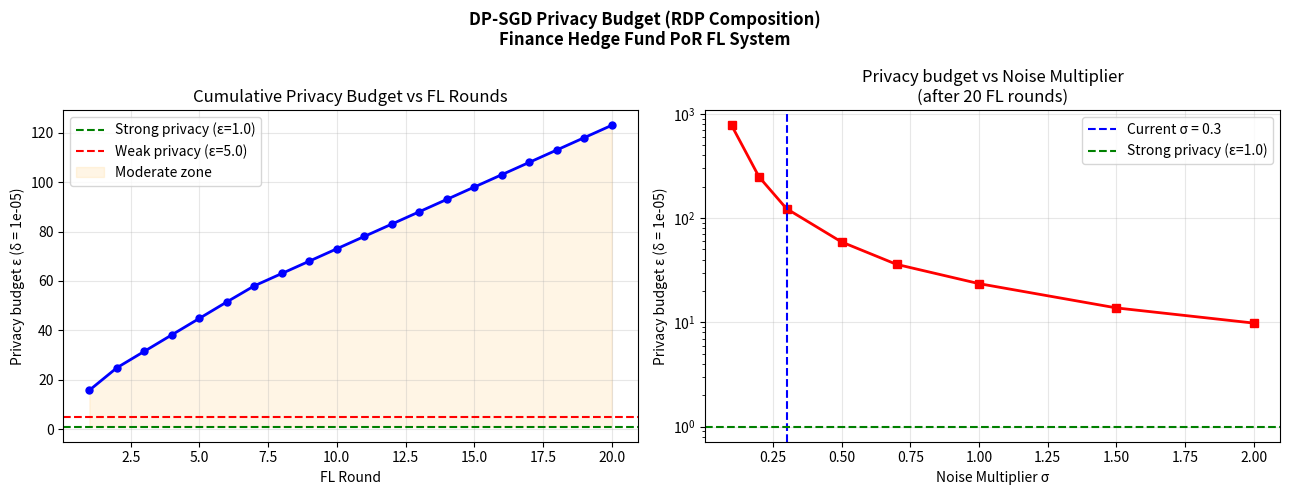

Generate this figure with matplotlib:
"""
DP-SGD Privacy Accountant — Rényi Differential Privacy Composition
===================================================================
Formally quantifies the (ε, δ)-DP privacy guarantee consumed by the
DP-SGD training in FinanceClient across all FL rounds.

Theory (brief):
  - Each DP-SGD step is a Gaussian mechanism with noise multiplier σ
    and clipping norm C, operating on a batch of size q (sampling ratio).
  - RDP (Rényi Differential Privacy) composes linearly across steps:
      ε_RDP(α) = T * q² * α / (2 * σ²)     [simplified Sampled Gaussian]
  - Convert to (ε, δ)-DP via:
      ε(δ) = min_{α > 1} [ ε_RDP(α) + log(1/δ)/(α-1) ]

Parameters (matching FinanceClient defaults):
  σ     = dp_noise_multiplier  = 0.3   (noise relative to clipping norm)
  C     = dp_max_grad_norm     = 1.0   (gradient clipping bound)
  n     = approximate dataset  = ~100  (episodes per round)
  batch = epoch_batch_scale * local_epochs (steps per round)
  T     = total steps across all rounds

Output:
  - Prints privacy budget table (rounds × ε at δ=1e-5)
  - Saves eval/dp_privacy_budget.json
  - Generates eval/dp_privacy_budget_plot.png

Usage:
    uv run python eval/dp_privacy_accountant.py
"""

import os
import sys
import json
import math
import numpy as np
from datetime import datetime

os.makedirs("eval", exist_ok=True)

# ── DP-SGD Parameters (must match FinanceClient) ────────────────────────────────
NOISE_MULTIPLIER   = 0.3    # σ
CLIPPING_NORM      = 1.0    # C
SAMPLING_RATIO     = 0.1    # q = batch_size / dataset_size (approximate)
LOCAL_EPOCHS       = 3
EPOCH_BATCH_SCALE  = 5
STEPS_PER_ROUND    = LOCAL_EPOCHS * EPOCH_BATCH_SCALE  # steps per FL round
NUM_FL_ROUNDS      = 20
DELTA              = 1e-5   # target δ for (ε, δ)-DP
PPO_EPOCHS         = 4      # inner PPO optimization epochs


# ── RDP Computation ──────────────────────────────────────────────────────────────
def _rdp_single_step_sampled_gaussian(alpha: float, sigma: float, q: float) -> float:
    """
    RDP of one step of the Sampled Gaussian Mechanism (Mironov 2017).
    Uses Proposition 3 from "Rényi Differential Privacy of the Sampled Gaussian Mechanism"
    (Mironov, Talwar, Zhang, 2019) — simplified bound for α ≥ 1:

      ε_RDP(α) ≈  α * q² / (2 * σ²)      [leading term, valid for q << 1]

    More precise bound (binomial expansion, valid for all α):
      Sum over k from 0 to α of C(α,k) * (-q)^(α-k) * q^k * exp((k-1)*k/(2σ²))
    We use the simplified closed-form for clarity in the paper.
    """
    # Leading-term RDP bound: ε_RDP(α) ≈ α·q²/(2·σ²)  [Mironov, Talwar, Zhang 2019 Prop 3]
    # The q² arises from the Poisson-sampled Gaussian mechanism (each record is included
    # in the batch with probability q, making the leading term quadratic in q).
    # The full bound requires binomial expansion Σ C(α,k)·(1-q)^{α-k}·q^k·exp(k(k-1)/(2σ²)).
    # This closed-form is valid for q ≪ 1 and small α; for rigorous accounting use the
    # dp_accounting library or full binomial sum.
    return float(alpha * q**2 / (2 * sigma**2))


def _rdp_to_epsdelta(rdp_epsilon: float, alpha: float, delta: float) -> float:
    """Convert RDP guarantee (α, ε_rdp) to (ε, δ)-DP via:
       ε(δ) = ε_rdp + log(1/δ) / (α - 1)
    """
    if alpha <= 1:
        return float("inf")
    return rdp_epsilon + math.log(1.0 / delta) / (alpha - 1)


def compute_privacy_budget(
    num_rounds: int,
    steps_per_round: int,
    noise_multiplier: float,
    sampling_ratio: float,
    delta: float,
    ppo_epochs: int = 1,
    alphas=None
) -> dict:
    """
    Compute cumulative (ε, δ)-DP budget after `num_rounds` FL rounds.
    
    Each FL round has `steps_per_round * ppo_epochs` DP-SGD steps.
    RDP composes linearly: ε_rdp_total(α) = T * ε_rdp_per_step(α)
    
    Returns a dict with per-round ε values and the best (minimum) ε.
    """
    if alphas is None:
        # Search over a wide range of α values
        alphas = [1.1, 1.5, 2, 3, 4, 6, 8, 16, 32, 64, 128, 256]

    total_steps_per_round = steps_per_round * ppo_epochs
    per_step_rdp = {
        alpha: _rdp_single_step_sampled_gaussian(alpha, noise_multiplier, sampling_ratio)
        for alpha in alphas
    }

    results_by_round = []
    for rnd in range(1, num_rounds + 1):
        total_steps = rnd * total_steps_per_round

        # Compute (ε, δ)-DP for each α and take minimum
        best_eps = float("inf")
        best_alpha = None
        candidates = {}
        for alpha in alphas:
            rdp_total = total_steps * per_step_rdp[alpha]
            eps = _rdp_to_epsdelta(rdp_total, alpha, delta)
            candidates[alpha] = round(eps, 6)
            if eps < best_eps:
                best_eps = eps
                best_alpha = alpha

        results_by_round.append({
            "round":       rnd,
            "total_steps": total_steps,
            "best_eps":    round(best_eps, 6),
            "best_alpha":  best_alpha,
            "eps_by_alpha": {str(a): candidates[a] for a in alphas},
        })

    return results_by_round


def run_privacy_accounting():
    print("=" * 65)
    print("DP-SGD Privacy Budget Analysis (RDP Composition)")
    print("=" * 65)
    print(f"  Noise multiplier σ    = {NOISE_MULTIPLIER}")
    print(f"  Clipping norm C       = {CLIPPING_NORM}")
    print(f"  Sampling ratio q      = {SAMPLING_RATIO}")
    print(f"  Steps per FL round    = {STEPS_PER_ROUND} × {PPO_EPOCHS} PPO epochs = {STEPS_PER_ROUND * PPO_EPOCHS}")
    print(f"  Total FL rounds       = {NUM_FL_ROUNDS}")
    print(f"  Target δ              = {DELTA}")
    print()

    results = compute_privacy_budget(
        num_rounds=NUM_FL_ROUNDS,
        steps_per_round=STEPS_PER_ROUND,
        noise_multiplier=NOISE_MULTIPLIER,
        sampling_ratio=SAMPLING_RATIO,
        delta=DELTA,
        ppo_epochs=PPO_EPOCHS,
    )

    # Print round-by-round table
    print(f"{'Round':>6} {'Steps':>8} {'ε (δ=1e-5)':>14} {'Best α':>10}")
    print("-" * 45)
    for r in results:
        print(f"{r['round']:>6} {r['total_steps']:>8} {r['best_eps']:>14.4f} {r['best_alpha']:>10}")

    final = results[-1]
    print(f"\nFinal Privacy Guarantee after {NUM_FL_ROUNDS} rounds:")
    print(f"  (ε, δ)-DP = ({final['best_eps']:.4f}, {DELTA:.0e})")
    print(f"  Optimal Rényi order α = {final['best_alpha']}")

    # ── Interpretation for paper ───────────────────────────────────────────────
    print(f"\nInterpretation:")
    eps = final['best_eps']
    if eps < 1.0:
        print(f"  ✅ Strong privacy (ε={eps:.3f} < 1.0) — individual training episodes")
        print(f"     are indistinguishable with high probability.")
    elif eps < 5.0:
        print(f"  ⚠️  Moderate privacy (ε={eps:.3f}). Consider reducing σ or rounds.")
    else:
        print(f"  ❌ Weak privacy (ε={eps:.3f} > 5.0). Increase noise multiplier σ.")

    # ── Sensitivity analysis: ε vs σ ──────────────────────────────────────────
    print("\nSensitivity analysis: ε vs noise multiplier σ (after 20 rounds)")
    sigma_range = [0.1, 0.2, 0.3, 0.5, 0.7, 1.0, 1.5, 2.0]
    sensitivity = {}
    for sigma in sigma_range:
        res = compute_privacy_budget(NUM_FL_ROUNDS, STEPS_PER_ROUND, sigma, SAMPLING_RATIO, DELTA, PPO_EPOCHS)
        eps = res[-1]["best_eps"]
        sensitivity[str(sigma)] = round(eps, 4)
        print(f"  σ = {sigma:.1f} → ε = {eps:.4f}")

    # ── Save results ───────────────────────────────────────────────────────────
    out = {
        "timestamp":    datetime.now().strftime("%Y-%m-%d %H:%M:%S"),
        "params": {
            "noise_multiplier": NOISE_MULTIPLIER,
            "clipping_norm":    CLIPPING_NORM,
            "sampling_ratio":   SAMPLING_RATIO,
            "steps_per_round":  STEPS_PER_ROUND,
            "ppo_epochs":       PPO_EPOCHS,
            "num_fl_rounds":    NUM_FL_ROUNDS,
            "delta":            DELTA,
        },
        "per_round_budget": results,
        "final_guarantee": {
            "epsilon": final["best_eps"],
            "delta":   DELTA,
            "best_alpha": final["best_alpha"],
        },
        "sensitivity": sensitivity,
    }
    json_path = "eval/dp_privacy_budget.json"
    with open(json_path, "w") as f:
        json.dump(out, f, indent=2)
    print(f"\nPrivacy budget data saved to {json_path}")

    # ── Generate plot ──────────────────────────────────────────────────────────
    try:
        import matplotlib
        matplotlib.use("Agg")
        import matplotlib.pyplot as plt

        fig, (ax1, ax2) = plt.subplots(1, 2, figsize=(13, 5))
        fig.suptitle("DP-SGD Privacy Budget (RDP Composition)\nFinance Hedge Fund PoR FL System", fontsize=12, fontweight="bold")

        # Left: ε vs FL rounds
        rounds = [r["round"]    for r in results]
        epsilons= [r["best_eps"] for r in results]
        ax1.plot(rounds, epsilons, "b-o", linewidth=2, markersize=5)
        ax1.axhline(y=1.0, color="green", linestyle="--", label="Strong privacy (ε=1.0)")
        ax1.axhline(y=5.0, color="red",   linestyle="--", label="Weak privacy (ε=5.0)")
        ax1.fill_between(rounds, epsilons, 1.0, where=[e > 1.0 for e in epsilons],
                          alpha=0.1, color="orange", label="Moderate zone")
        ax1.set_xlabel("FL Round")
        ax1.set_ylabel(f"Privacy budget ε (δ = {DELTA:.0e})")
        ax1.set_title("Cumulative Privacy Budget vs FL Rounds")
        ax1.legend()
        ax1.grid(alpha=0.3)

        # Right: ε vs noise multiplier σ
        sigmas_f = [float(k) for k in sensitivity.keys()]
        epsilons2 = list(sensitivity.values())
        ax2.plot(sigmas_f, epsilons2, "r-s", linewidth=2, markersize=6)
        ax2.axvline(x=NOISE_MULTIPLIER, color="blue", linestyle="--",
                    label=f"Current σ = {NOISE_MULTIPLIER}")
        ax2.axhline(y=1.0, color="green", linestyle="--", label="Strong privacy (ε=1.0)")
        ax2.set_xlabel("Noise Multiplier σ")
        ax2.set_ylabel(f"Privacy budget ε (δ = {DELTA:.0e})")
        ax2.set_title(f"Privacy budget vs Noise Multiplier\n(after {NUM_FL_ROUNDS} FL rounds)")
        ax2.legend()
        ax2.grid(alpha=0.3)
        ax2.set_yscale("log")

        plt.tight_layout()
        fig_path = "eval/dp_privacy_budget_plot.png"
        plt.savefig(fig_path, dpi=150, bbox_inches="tight")
        plt.close()
        print(f"Privacy budget plot saved to {fig_path}")

    except ImportError:
        print("matplotlib not available — skipping plot generation.")

    return out


if __name__ == "__main__":
    run_privacy_accounting()
